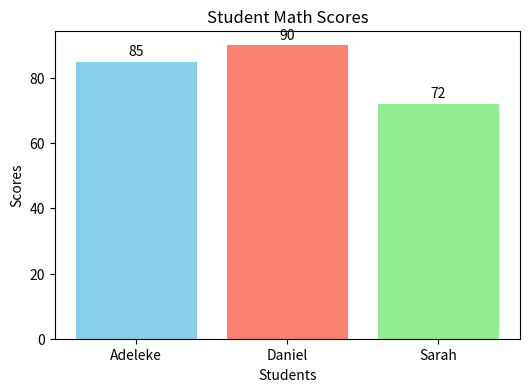

The matplotlib source for this figure:
import matplotlib.pyplot as plt

# Create data arrays
students = ["Adeleke", "Daniel", "Sarah"]
math_scores = [85, 90, 72]
colors = ['skyblue', 'salmon', 'lightgreen']

# Plotting the bar chart
plt.figure(figsize=(6, 4))
bars = plt.bar(students, math_scores, color=colors)

# Customizing elements
plt.title("Student Math Scores")
plt.xlabel("Students")
plt.ylabel("Scores")

# Add value labels on top of each bar
for bar in bars:
    yval = bar.get_height()
    plt.text(bar.get_x() + bar.get_width()/2, yval + 1, str(yval), ha='center', va='bottom')

plt.show()
